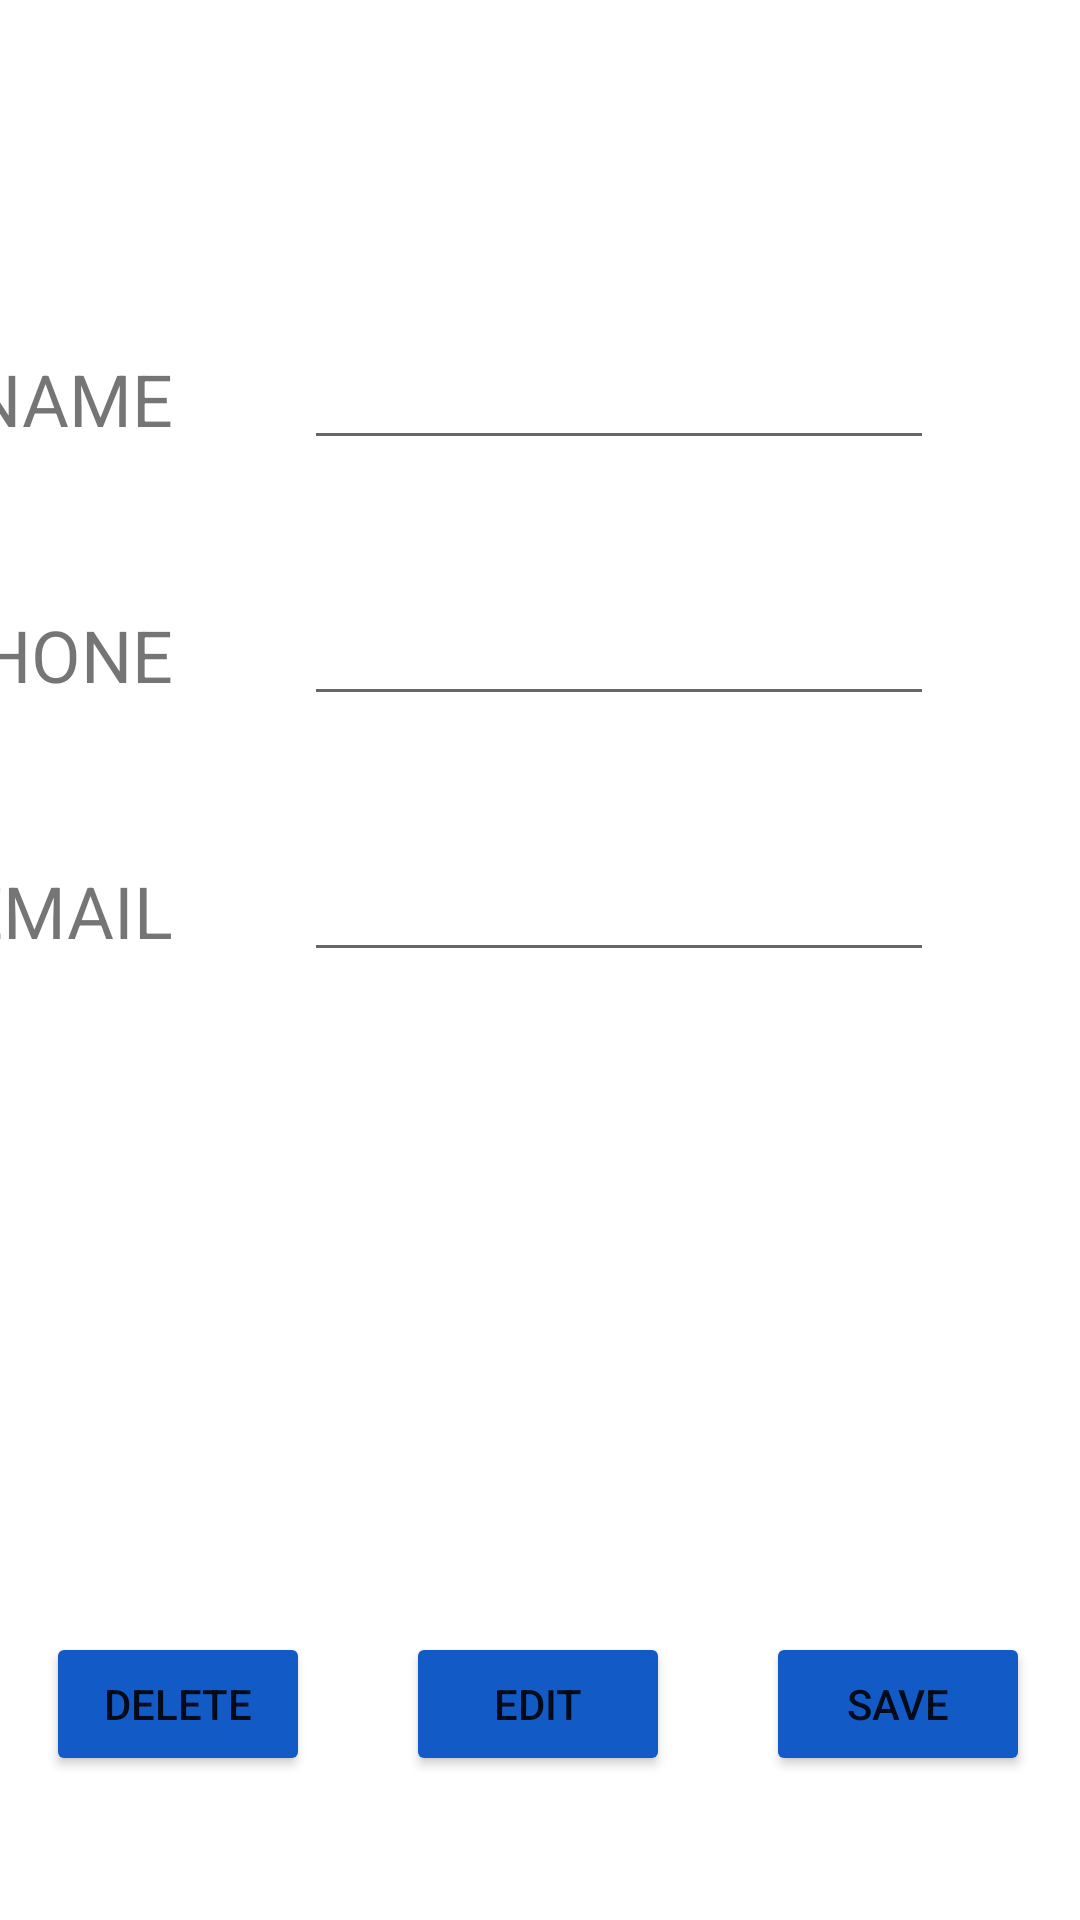

Here is an Android app screen rendered from its layout file. Give the layout XML and the strings, colors and styles it references.
<!-- AndroidManifest.xml: application theme Theme.SchoolPlanner -->
<!-- res/layout/activity_instructor_detail.xml -->
<?xml version="1.0" encoding="utf-8"?>
<androidx.constraintlayout.widget.ConstraintLayout xmlns:android="http://schemas.android.com/apk/res/android"
    xmlns:app="http://schemas.android.com/apk/res-auto"
    xmlns:tools="http://schemas.android.com/tools"
    android:layout_width="match_parent"
    android:layout_height="match_parent"
    tools:context=".userinterface.InstructorDetailController">

    <Button
        android:id="@+id/instructorSaveButton"
        android:layout_width="wrap_content"
        android:layout_height="wrap_content"
        android:layout_marginStart="32dp"
        android:layout_marginTop="544dp"
        android:backgroundTint="#125AC5"
        android:onClick="save"
        android:text="@string/save"
        app:layout_constraintStart_toEndOf="@+id/instructorEditButton"
        app:layout_constraintTop_toTopOf="parent" />

    <Button
        android:id="@+id/instructorDeleteButton"
        android:layout_width="wrap_content"
        android:layout_height="wrap_content"
        android:layout_marginTop="544dp"
        android:layout_marginEnd="32dp"
        android:backgroundTint="#125AC5"
        android:onClick="delete"
        android:text="@string/delete"
        app:layout_constraintEnd_toStartOf="@+id/instructorEditButton"
        app:layout_constraintTop_toTopOf="parent" />

    <Button
        android:id="@+id/instructorEditButton"
        android:layout_width="wrap_content"
        android:layout_height="wrap_content"
        android:layout_marginTop="544dp"
        android:backgroundTint="#125AC5"
        android:onClick="edit"
        android:text="@string/edit"
        app:layout_constraintEnd_toEndOf="parent"
        app:layout_constraintHorizontal_bias="0.498"
        app:layout_constraintStart_toStartOf="parent"
        app:layout_constraintTop_toTopOf="parent" />

    <TextView
        android:id="@+id/instructorNameTF"
        android:layout_width="wrap_content"
        android:layout_height="wrap_content"
        android:layout_marginEnd="44dp"
        android:text="@string/name"
        android:textSize="24sp"
        app:layout_constraintBottom_toBottomOf="@+id/instructorNameText"
        app:layout_constraintEnd_toStartOf="@+id/instructorNameText"
        app:layout_constraintTop_toTopOf="@+id/instructorNameText" />

    <TextView
        android:id="@+id/instructorPhoneTF"
        android:layout_width="wrap_content"
        android:layout_height="wrap_content"
        android:layout_marginEnd="44dp"
        android:text="@string/phone"
        android:textSize="24sp"
        app:layout_constraintBottom_toBottomOf="@+id/instructorPhoneText"
        app:layout_constraintEnd_toStartOf="@+id/instructorPhoneText"
        app:layout_constraintTop_toTopOf="@+id/instructorPhoneText" />

    <TextView
        android:id="@+id/instructorEmailTF"
        android:layout_width="wrap_content"
        android:layout_height="wrap_content"
        android:layout_marginEnd="44dp"
        android:text="@string/email"
        android:textSize="24sp"
        app:layout_constraintBottom_toBottomOf="@+id/instructorEmailText"
        app:layout_constraintEnd_toStartOf="@+id/instructorEmailText"
        app:layout_constraintTop_toTopOf="@+id/instructorEmailText" />

    <EditText
        android:id="@+id/instructorNameText"
        android:layout_width="wrap_content"
        android:layout_height="wrap_content"
        android:layout_marginTop="112dp"
        android:ems="10"
        android:inputType="textPersonName"
        app:layout_constraintEnd_toEndOf="parent"
        app:layout_constraintHorizontal_bias="0.676"
        app:layout_constraintStart_toStartOf="parent"
        app:layout_constraintTop_toTopOf="parent" />

    <EditText
        android:id="@+id/instructorPhoneText"
        android:layout_width="wrap_content"
        android:layout_height="wrap_content"
        android:layout_marginTop="44dp"
        android:ems="10"
        android:inputType="phone"
        app:layout_constraintEnd_toEndOf="parent"
        app:layout_constraintHorizontal_bias="0.676"
        app:layout_constraintStart_toStartOf="parent"
        app:layout_constraintTop_toBottomOf="@+id/instructorNameText" />

    <EditText
        android:id="@+id/instructorEmailText"
        android:layout_width="wrap_content"
        android:layout_height="wrap_content"
        android:layout_marginTop="44dp"
        android:ems="10"
        android:inputType="textEmailAddress"
        app:layout_constraintEnd_toEndOf="parent"
        app:layout_constraintHorizontal_bias="0.676"
        app:layout_constraintStart_toStartOf="parent"
        app:layout_constraintTop_toBottomOf="@+id/instructorPhoneText" />

</androidx.constraintlayout.widget.ConstraintLayout>
<!-- resources referenced by this layout -->
<resources>
  <string name="delete">DELETE</string>
  <string name="edit">EDIT</string>
  <string name="email">EMAIL</string>
  <string name="name">NAME</string>
  <string name="phone">PHONE</string>
  <string name="save">SAVE</string>
  <style name="Theme.SchoolPlanner" parent="Theme.MaterialComponents.DayNight.DarkActionBar">
          
          <item name="colorPrimary">@color/purple_500</item>
          <item name="colorPrimaryVariant">@color/purple_700</item>
          <item name="colorOnPrimary">@color/white</item>
          
          <item name="colorSecondary">@color/teal_200</item>
          <item name="colorSecondaryVariant">@color/teal_700</item>
          <item name="colorOnSecondary">@color/black</item>
          
          <item name="android:statusBarColor" tools:targetApi="l">?attr/colorPrimaryVariant</item>
          
          <item name="android:windowFullscreen">true</item>
  
      </style>
  <!-- not gathered from this repository: default colours our renderer supplied (Android Studio template values) -->
  <color name="purple_500">#FF6200EE</color>
  <color name="purple_700">#FF3700B3</color>
  <color name="teal_200">#FF03DAC5</color>
  <color name="teal_700">#FF018786</color>
  <color name="black">#FF000000</color>
  <color name="white">#FFFFFFFF</color>
</resources>
